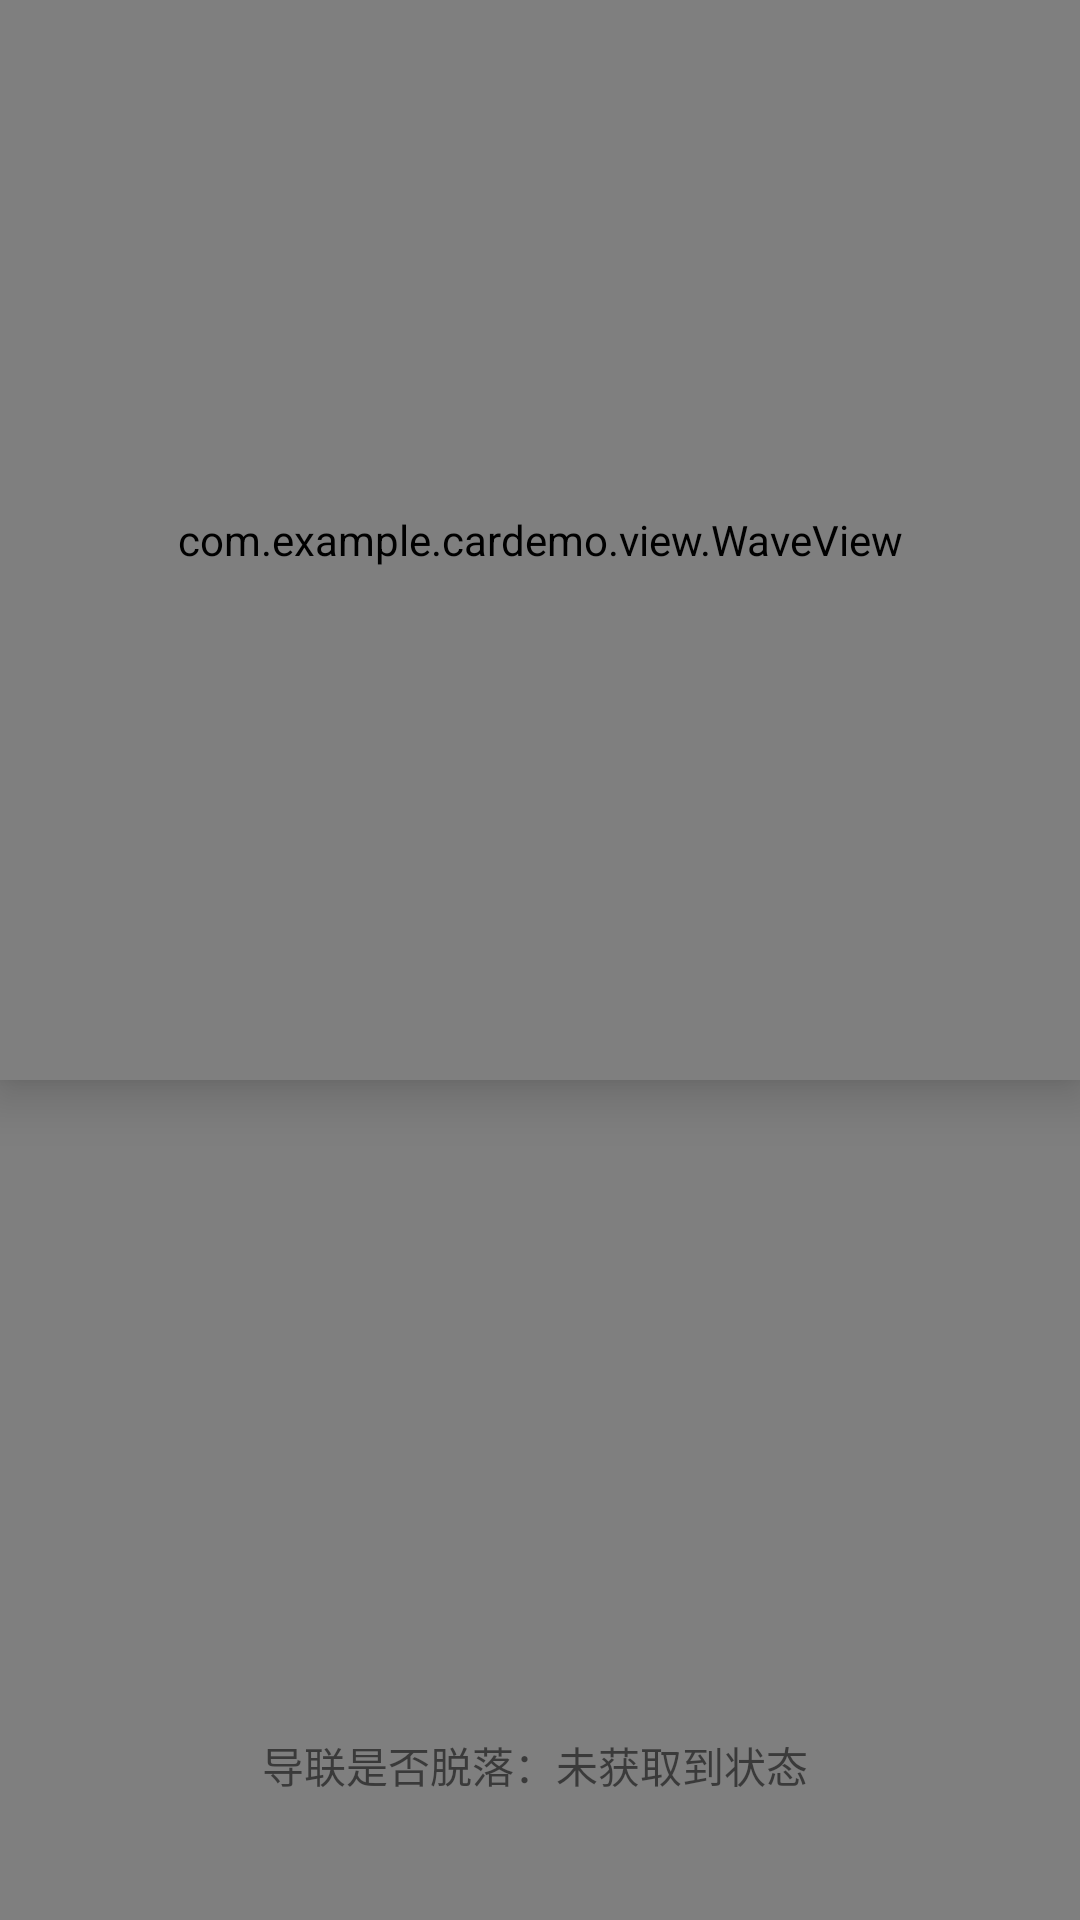

Write the Android layout XML for this screen, with the resource values it uses.
<!-- AndroidManifest.xml: application theme Theme.CarDemo -->
<!-- res/layout/activity_main.xml -->
<?xml version="1.0" encoding="utf-8"?>
<androidx.constraintlayout.widget.ConstraintLayout xmlns:android="http://schemas.android.com/apk/res/android"
    xmlns:app="http://schemas.android.com/apk/res-auto"
    xmlns:tools="http://schemas.android.com/tools"
    android:layout_width="match_parent"
    android:layout_height="match_parent"
    tools:context=".MainActivity">


    <com.example.cardemo.view.WaveViewBackGround
        android:elevation="0dp"
        android:id="@+id/bg"
        android:layout_width="match_parent"
        android:layout_height="match_parent"
        app:layout_constraintTop_toTopOf="parent" />
    <com.example.cardemo.view.WaveView
        android:id="@+id/wave_view"
        android:elevation="10dp"
        android:layout_width="match_parent"
        android:layout_height="0dp"
        app:layout_constraintDimensionRatio="1:1"
        app:layout_constraintTop_toTopOf="parent" />
    <LinearLayout
        android:elevation="100dp"
        app:layout_constraintBottom_toBottomOf="parent"
        android:orientation="vertical"
        android:layout_width="match_parent"
        android:layout_height="200dp">
        <TextView
            android:layout_margin="20dp"
            android:id="@+id/hint"
            android:gravity="center"
            android:layout_width="match_parent"
            android:layout_height="wrap_content"/>
        <TextView
            android:layout_margin="20dp"
            android:id="@+id/ecg_value"
            android:gravity="center"
            android:layout_width="match_parent"
            android:layout_height="wrap_content"/>
        <TextView
            android:layout_margin="20dp"
            android:id="@+id/lead_status"
            android:gravity="center"
            android:text="导联是否脱落：未获取到状态 "
            android:layout_width="match_parent"
            android:layout_height="wrap_content"/>
    </LinearLayout>


    <TextView
        android:id="@+id/status"
        android:layout_margin="10dp"
        android:textSize="22sp"
        android:textColor="@color/black"
        app:layout_constraintTop_toTopOf="parent"
        app:layout_constraintEnd_toEndOf="parent"
        android:layout_width="wrap_content"
        android:layout_height="wrap_content"/>
    <Button
        android:layout_marginTop="60dp"
        android:elevation="1000dp"
        android:id="@+id/start"
        android:layout_width="wrap_content"
        android:layout_height="wrap_content"
        android:text="开始录制"
        app:layout_constraintTop_toTopOf="parent"
        app:layout_constraintEnd_toEndOf="parent"/>

    <androidx.cardview.widget.CardView
        android:id="@+id/amp2"
        android:layout_width="195dp"
        android:layout_height="150dp"
        android:layout_marginTop="44dp"
        android:layout_marginEnd="120dp"
        android:elevation="1000dp"
        android:visibility="gone"
        app:cardCornerRadius="10dp"
        app:cardElevation="3dp"
        app:layout_constraintEnd_toEndOf="parent"
        app:layout_constraintTop_toTopOf="parent">

        <androidx.recyclerview.widget.RecyclerView
            android:id="@+id/reg"
            android:layout_width="match_parent"
            android:layout_height="match_parent"
            app:layout_constraintEnd_toEndOf="parent"
            app:layout_constraintStart_toStartOf="parent"
            app:layout_constraintTop_toTopOf="parent" />
    </androidx.cardview.widget.CardView>
    <androidx.cardview.widget.CardView
        android:id="@+id/amp"
        android:layout_width="195dp"
        android:layout_height="32dp"
        android:layout_marginTop="12dp"
        android:layout_marginEnd="120dp"
        android:elevation="100dp"
        app:cardCornerRadius="20dp"
        app:cardElevation="3dp"
        app:layout_constraintEnd_toEndOf="parent"
        app:layout_constraintTop_toTopOf="parent">


        <androidx.constraintlayout.widget.ConstraintLayout
            android:layout_width="match_parent"
            android:layout_height="match_parent">

            <TextView
                android:layout_width="wrap_content"
                android:layout_height="wrap_content"
                android:layout_marginStart="10dp"
                android:text="增益："
                android:textColor="@color/black"
                android:textSize="12sp"
                app:layout_constraintBottom_toBottomOf="parent"
                app:layout_constraintStart_toStartOf="parent"
                app:layout_constraintTop_toTopOf="parent" />

            <TextView
                android:id="@+id/amm"
                android:layout_width="wrap_content"
                android:layout_height="wrap_content"
                android:layout_marginEnd="55dp"
                android:text="10 mm/mV"
                android:textColor="@color/black"
                android:textSize="15sp"
                app:layout_constraintBottom_toBottomOf="parent"
                app:layout_constraintEnd_toEndOf="parent"
                app:layout_constraintTop_toTopOf="parent" />

            <ImageView
                android:layout_width="14dp"
                android:layout_height="10dp"
                android:layout_marginEnd="10dp"
                android:src="@drawable/arrow_down"
                app:layout_constraintBottom_toBottomOf="parent"
                app:layout_constraintEnd_toEndOf="parent"
                app:layout_constraintTop_toTopOf="parent" />
        </androidx.constraintlayout.widget.ConstraintLayout>
    </androidx.cardview.widget.CardView>
</androidx.constraintlayout.widget.ConstraintLayout>
<!-- resources referenced by this layout -->
<resources>
  <color name="black">#FF000000</color>
  <!-- drawable arrow_down: png bitmap (drawable, 354 bytes) -->
  <style name="Theme.CarDemo" parent="Theme.MaterialComponents.DayNight.DarkActionBar">
          
          <item name="colorPrimary">@color/purple_500</item>
          <item name="colorPrimaryVariant">@color/purple_700</item>
          <item name="colorOnPrimary">@color/white</item>
          
          <item name="colorSecondary">@color/teal_200</item>
          <item name="colorSecondaryVariant">@color/teal_700</item>
          <item name="colorOnSecondary">@color/black</item>
          
          <item name="android:statusBarColor">?attr/colorPrimaryVariant</item>
          <item name="windowActionBar">false</item>
          <item name="windowNoTitle">true</item>
          <item name="android:windowFullscreen">true</item>
          
      </style>
  <color name="purple_500">#FF6200EE</color>
  <color name="purple_700">#FF3700B3</color>
  <color name="white">#FFFFFFFF</color>
  <color name="teal_200">#FF03DAC5</color>
  <color name="teal_700">#FF018786</color>
</resources>
